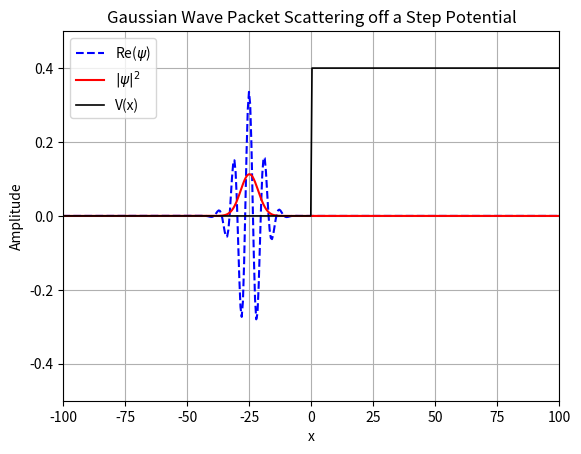

Reproduce this figure in Python.
import numpy as np
import matplotlib.pyplot as plt
import matplotlib.animation as animation

# --- Constants ---
hbar = 1.0
m = 1.0
N = 1024
L = 500.0
dx = L / N
x = np.linspace(-L / 2, L / 2, N)
dt = 0.1 #Time Parameters 
steps = 30000

# --- Initial Wave Packet ---
x0 = -25.0
sigma = 5.0
k0 = 1.0
psi = np.exp(-(x - x0)**2 / (2 * sigma**2)) * np.exp(1j * k0 * x)
psi /= np.sqrt(np.sum(np.abs(psi)**2) * dx)  # Normalize

# --- Step Potential and Initial Energy ---
E = (hbar**2 * k0**2) / (2 * m) # hbar^2 k0^2 / 2m
V0 = 0.7    
V = np.zeros_like(x)
V[x >= 0] = V0  # Step at x = 0
print("Energy: ", E, "V0: ", V0)

# --- Momentum Grid and Operators ---
k = np.fft.fftfreq(N, d=dx) * 2 * np.pi
T_k = np.exp(-1j * (hbar * k)**2 / (2 * m) * dt / hbar)
V_x_half = np.exp(-1j * V * dt / (2 * hbar))  # Split-operator (half step)

# --- Set Up Plot ---
fig, ax = plt.subplots()
line_re, = ax.plot(x, np.real(psi), color='blue', label='Re($\\psi$)', linestyle='--')
line_prob, = ax.plot(x, np.abs(psi)**2, color='red', label='$|\\psi|^2$', linestyle='-')
line_V, = ax.plot(x, V / V0 * 0.4, color='black', label='V(x)', linewidth=1.2)  # Scaled for visibility
time_text = ax.text(0.35, 0.2, '', transform=ax.transAxes, fontsize=12, color='red')

x_left, x_right = -100, 100 # Viewport
ax.set_xlim(x_left, x_right)
ax.set_ylim(-0.5, 0.5)
ax.set_xlabel("x")
ax.set_ylabel("Amplitude")
ax.set_title("Gaussian Wave Packet Scattering off a Step Potential")
ax.grid(True)
ax.legend()

sigmas = []
times = []

# --- Initialization ---
def init():
    line_re.set_ydata(np.real(psi))
    line_prob.set_ydata(np.abs(psi)**2)
    time_text.set_text('')
    return line_re, line_prob, line_V, time_text

# --- Time Update ---
def update(frame):
    global psi
    t = frame * dt

    psi *= V_x_half # V/2 operator
    psi_k = np.fft.fft(psi) # F-Transform
    psi_k *= T_k # T operator
    psi = np.fft.ifft(psi_k) # Inverse F-Transform
    psi *= V_x_half # V/2 operator
    prob_density = np.abs(psi)**2     # Compute prob density

    if t == 100: # Pause at designated time
        ani.event_source.stop()

    line_re.set_ydata(np.real(psi))
    line_prob.set_ydata(prob_density)
    time_text.set_text(f'Time(t) = {t:.0f}s')
    return line_re, line_prob, line_V, time_text

# --- Run Animation ---
ani = animation.FuncAnimation(
    fig, update, frames=steps, init_func=init, interval=1, blit=True)

plt.show()

# --- Compute R and T after simulation ends ---
# Define the step location
x_step = 0

# Get final probability density
final_prob_density = np.abs(psi)**2

# Integrate in the left and right regions
mask_left = x < x_step
mask_right = x >= x_step

R = np.sum(final_prob_density[mask_left]) * dx  
T = np.sum(final_prob_density[mask_right]) * dx

print(f"Reflection coefficient R = {R:.4f}")
print(f"Transmission coefficient T = {T:.4f}")
print(f"R + T = {R + T:.4f}")